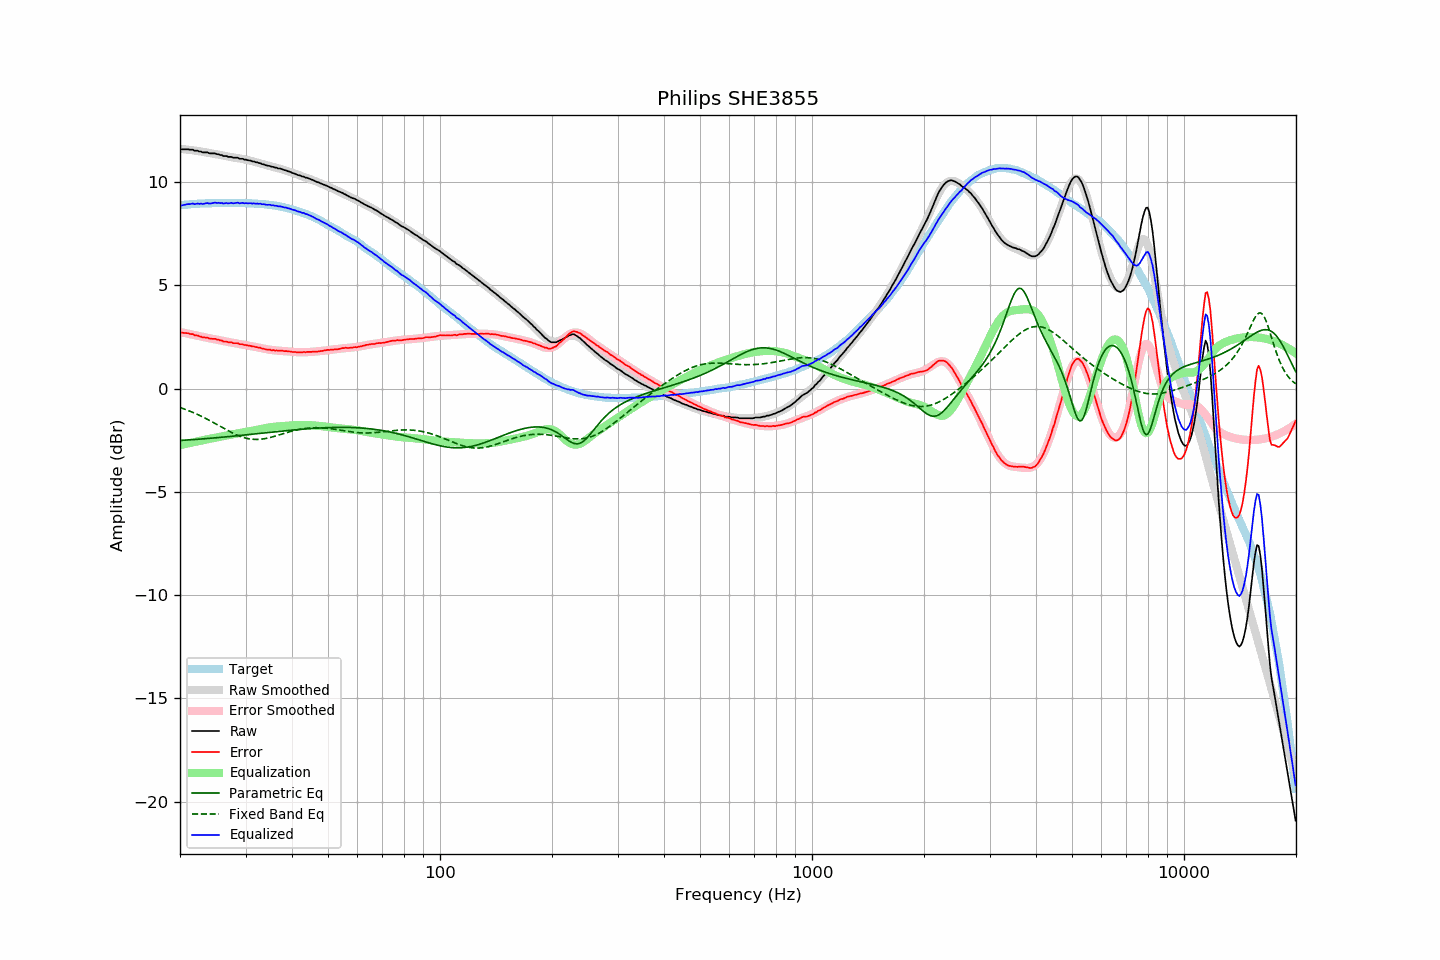

The table this chart was drawn from, first rows:
frequency, raw, error, smoothed, error_smoothed, equalization, parametric_eq, fixed_band_eq, equalized_raw, equalized_smoothed, target
20.00, 11.58, 2.72, 11.60, 2.74, -2.74, -2.51, -0.92, 8.84, 8.87, 8.87
20.20, 11.58, 2.71, 11.59, 2.72, -2.72, -2.51, -0.94, 8.86, 8.88, 8.88
20.40, 11.58, 2.70, 11.59, 2.70, -2.70, -2.50, -0.97, 8.88, 8.88, 8.89
20.61, 11.58, 2.69, 11.58, 2.69, -2.69, -2.50, -1.00, 8.89, 8.89, 8.89
20.81, 11.58, 2.69, 11.57, 2.67, -2.67, -2.49, -1.03, 8.91, 8.90, 8.90
21.02, 11.58, 2.68, 11.56, 2.65, -2.65, -2.49, -1.06, 8.93, 8.91, 8.91
21.23, 11.56, 2.65, 11.55, 2.64, -2.64, -2.48, -1.09, 8.92, 8.91, 8.92
21.44, 11.56, 2.64, 11.54, 2.62, -2.62, -2.48, -1.12, 8.94, 8.92, 8.93
21.66, 11.56, 2.64, 11.53, 2.60, -2.60, -2.47, -1.15, 8.96, 8.93, 8.93
21.87, 11.51, 2.58, 11.52, 2.59, -2.59, -2.47, -1.19, 8.92, 8.93, 8.94
22.09, 11.51, 2.58, 11.51, 2.57, -2.57, -2.46, -1.22, 8.94, 8.94, 8.94
22.31, 11.51, 2.57, 11.50, 2.55, -2.55, -2.46, -1.26, 8.96, 8.94, 8.95
22.54, 11.47, 2.53, 11.48, 2.54, -2.54, -2.45, -1.29, 8.93, 8.95, 8.95
22.76, 11.47, 2.52, 11.47, 2.52, -2.52, -2.44, -1.33, 8.95, 8.95, 8.96
22.99, 11.43, 2.48, 11.46, 2.50, -2.50, -2.44, -1.37, 8.93, 8.96, 8.96
23.22, 11.43, 2.48, 11.44, 2.48, -2.48, -2.43, -1.41, 8.95, 8.96, 8.96
23.45, 11.43, 2.47, 11.43, 2.47, -2.47, -2.42, -1.45, 8.96, 8.96, 8.97
23.69, 11.43, 2.47, 11.42, 2.45, -2.45, -2.42, -1.49, 8.98, 8.96, 8.97
23.92, 11.39, 2.43, 11.40, 2.44, -2.44, -2.41, -1.53, 8.95, 8.97, 8.97
24.16, 11.38, 2.42, 11.39, 2.42, -2.42, -2.41, -1.57, 8.96, 8.97, 8.97
24.40, 11.38, 2.41, 11.38, 2.41, -2.41, -2.40, -1.61, 8.97, 8.97, 8.98
24.65, 11.38, 2.41, 11.37, 2.39, -2.39, -2.39, -1.66, 8.99, 8.97, 8.98
24.89, 11.38, 2.40, 11.35, 2.38, -2.38, -2.39, -1.70, 9.00, 8.97, 8.98
25.14, 11.34, 2.37, 11.34, 2.36, -2.36, -2.38, -1.74, 8.98, 8.97, 8.98
25.39, 11.34, 2.36, 11.32, 2.35, -2.35, -2.37, -1.79, 8.99, 8.97, 8.98
25.65, 11.30, 2.33, 11.31, 2.33, -2.33, -2.36, -1.83, 8.97, 8.98, 8.98
25.91, 11.30, 2.33, 11.29, 2.32, -2.32, -2.36, -1.87, 8.98, 8.98, 8.98
26.16, 11.25, 2.28, 11.28, 2.30, -2.30, -2.35, -1.92, 8.95, 8.98, 8.98
26.43, 11.25, 2.28, 11.26, 2.28, -2.28, -2.34, -1.96, 8.97, 8.98, 8.98
26.69, 11.25, 2.28, 11.25, 2.27, -2.27, -2.34, -2.00, 8.98, 8.98, 8.98
26.96, 11.21, 2.24, 11.23, 2.25, -2.25, -2.33, -2.05, 8.96, 8.98, 8.98
27.23, 11.21, 2.24, 11.21, 2.24, -2.24, -2.32, -2.09, 8.97, 8.98, 8.98
27.50, 11.21, 2.24, 11.20, 2.22, -2.22, -2.31, -2.13, 8.99, 8.98, 8.98
27.77, 11.17, 2.20, 11.19, 2.21, -2.21, -2.31, -2.16, 8.96, 8.98, 8.98
28.05, 11.17, 2.20, 11.17, 2.20, -2.20, -2.30, -2.20, 8.97, 8.98, 8.98
28.33, 11.17, 2.20, 11.16, 2.18, -2.18, -2.29, -2.24, 8.99, 8.98, 8.98
28.62, 11.17, 2.20, 11.15, 2.17, -2.17, -2.28, -2.27, 9.00, 8.98, 8.98
28.90, 11.12, 2.15, 11.13, 2.16, -2.16, -2.27, -2.30, 8.96, 8.98, 8.98
29.19, 11.12, 2.15, 11.12, 2.15, -2.15, -2.27, -2.33, 8.97, 8.97, 8.98
29.48, 11.12, 2.15, 11.11, 2.13, -2.13, -2.26, -2.36, 8.99, 8.97, 8.98
29.78, 11.08, 2.11, 11.09, 2.12, -2.12, -2.25, -2.38, 8.96, 8.97, 8.98
30.08, 11.08, 2.11, 11.08, 2.11, -2.11, -2.24, -2.40, 8.98, 8.97, 8.98
30.38, 11.05, 2.09, 11.06, 2.09, -2.09, -2.23, -2.42, 8.96, 8.97, 8.97
30.68, 11.04, 2.08, 11.04, 2.08, -2.08, -2.23, -2.43, 8.97, 8.97, 8.97
30.99, 11.03, 2.07, 11.02, 2.06, -2.06, -2.22, -2.45, 8.97, 8.96, 8.97
31.30, 10.99, 2.04, 11.00, 2.04, -2.04, -2.21, -2.45, 8.95, 8.96, 8.96
31.61, 10.99, 2.04, 10.98, 2.03, -2.03, -2.20, -2.46, 8.96, 8.95, 8.96
31.93, 10.95, 2.01, 10.96, 2.01, -2.01, -2.19, -2.46, 8.94, 8.95, 8.95
32.24, 10.95, 2.01, 10.94, 1.99, -1.99, -2.19, -2.46, 8.96, 8.94, 8.94
32.57, 10.91, 1.98, 10.92, 1.98, -1.98, -2.18, -2.46, 8.93, 8.94, 8.94
32.89, 10.91, 1.98, 10.89, 1.96, -1.96, -2.17, -2.45, 8.95, 8.93, 8.94
33.22, 10.86, 1.94, 10.87, 1.94, -1.94, -2.16, -2.45, 8.92, 8.93, 8.93
33.55, 10.85, 1.93, 10.85, 1.93, -1.93, -2.15, -2.43, 8.92, 8.92, 8.92
33.89, 10.82, 1.91, 10.83, 1.91, -1.91, -2.14, -2.42, 8.91, 8.91, 8.92
34.23, 10.79, 1.89, 10.81, 1.90, -1.90, -2.14, -2.41, 8.89, 8.91, 8.91
34.57, 10.78, 1.89, 10.78, 1.89, -1.89, -2.13, -2.39, 8.89, 8.90, 8.90
34.92, 10.77, 1.89, 10.76, 1.88, -1.88, -2.12, -2.37, 8.89, 8.89, 8.89
35.27, 10.73, 1.85, 10.74, 1.87, -1.87, -2.11, -2.35, 8.87, 8.88, 8.89
35.62, 10.73, 1.87, 10.72, 1.86, -1.86, -2.10, -2.33, 8.87, 8.87, 8.87
35.97, 10.69, 1.84, 10.70, 1.85, -1.85, -2.09, -2.31, 8.84, 8.85, 8.85
... 635 more rows
